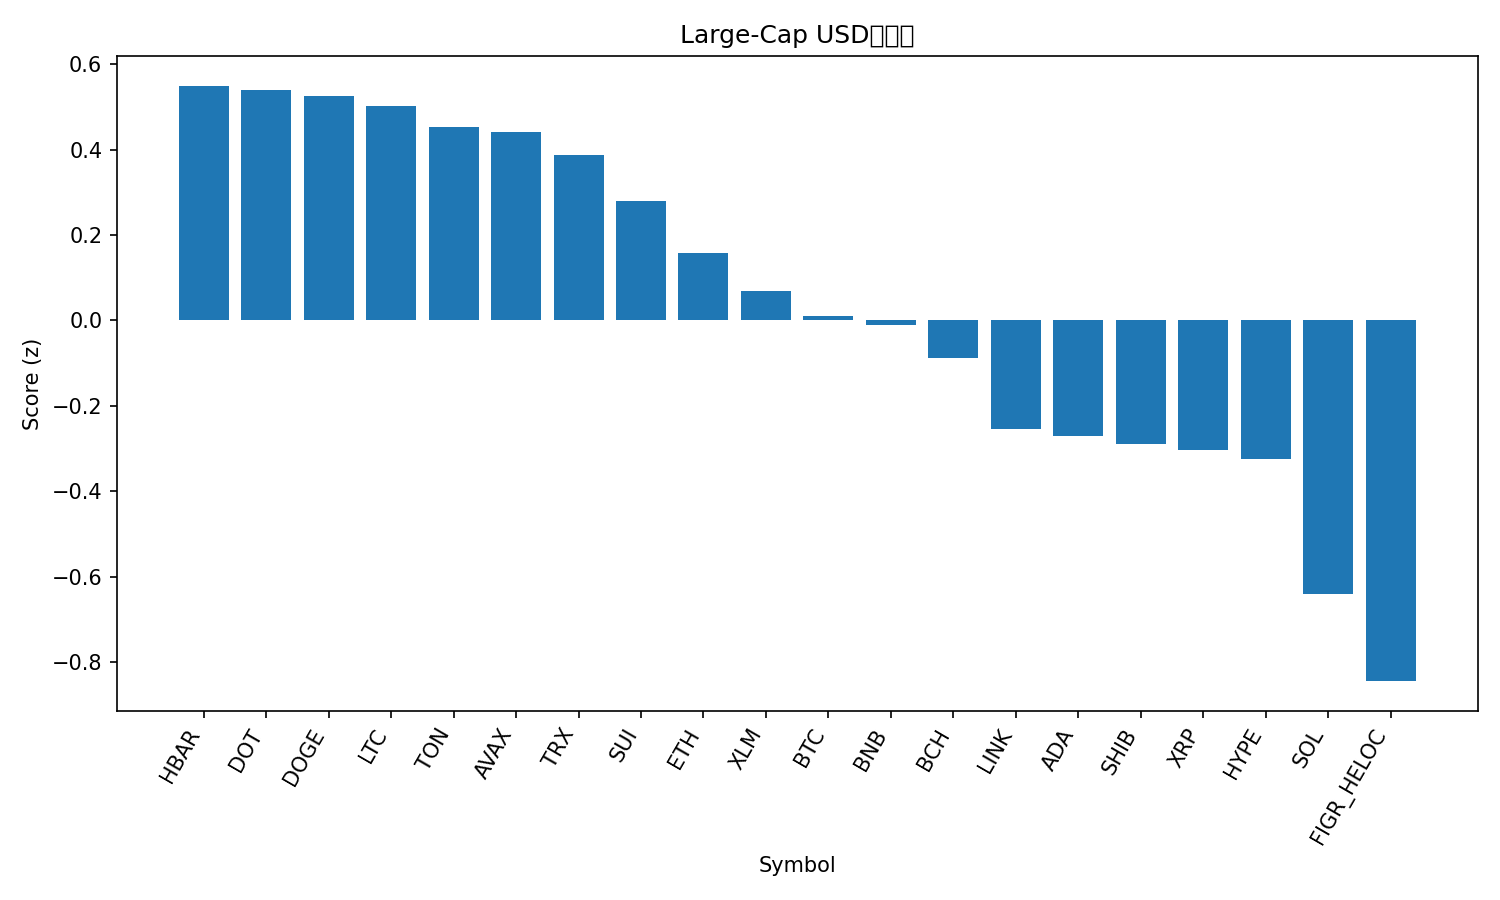

The table this chart was drawn from, first rows:
rank, name, symbol, price, pct_1h, pct_24h, pct_7d, pct_1h_vs_btc, pct_24h_vs_btc, pct_7d_vs_btc, market_cap_rank, market_cap, volume_usd, score
1, Hedera, HBAR, 0.2363, 0.3645, 2.805, 8.575, 0.3005, 0.4447, 5.819, 25, 10012019365, 209365420, 0.5494
2, Polkadot, DOT, 4.21, 0.2035, 3.052, 11.56, 0.1394, 0.6919, 8.808, 34, 6421018509, 327465244, 0.5385
3, Dogecoin, DOGE, 0.2504, -0.3242, 4.821, 15.37, -0.3882, 2.461, 12.61, 9, 37722873837, 3168926391, 0.5254
4, Litecoin, LTC, 116.7, 0.2615, 3.586, 4.984, 0.1975, 1.226, 2.229, 26, 8872782090, 688968707, 0.5023
5, Toncoin, TON, 3.21, 0.3177, 3.663, 1.203, 0.2536, 1.303, -1.552, 29, 8280382937, 190307196, 0.4522
6, Avalanche, AVAX, 28.7, -1.291, 8.851, 15.46, -1.355, 6.491, 12.7, 21, 12102644186, 1947055537, 0.4401
7, TRON, TRX, 0.3445, 0.4947, 2.507, 1.586, 0.4307, 0.1471, -1.169, 10, 32616500918, 680958301, 0.3881
8, Sui, SUI, 3.61, 0.06815, 2.965, 8.404, 0.004106, 0.6055, 5.649, 18, 12919347305, 1071849068, 0.2797
9, Ethereum, ETH, 4420, 0.1967, 2.805, 0.2694, 0.1326, 0.4449, -2.486, 2, 532739656749, 36122594473, 0.1585
10, Stellar, XLM, 0.3868, -0.1898, 3.374, 7.238, -0.2538, 1.015, 4.483, 19, 12304452114, 227546244, 0.06869
11, Bitcoin, BTC, 114189, 0.06404, 2.36, 2.755, 0.0, 0.0, 0.0, 1, 2274380591259, 52858303335, 0.009768
12, BNB, BNB, 895.2, 0.1773, 1.564, 5.622, 0.1132, -0.7958, 2.867, 5, 124664524573, 1831842317, -0.01096
13, Bitcoin Cash, BCH, 593.8, -0.001514, 2.684, 1.276, -0.06556, 0.3245, -1.48, 23, 11780950689, 432873980, -0.08795
14, Chainlink, LINK, 23.74, 0.03968, 1.766, 1.14, -0.02436, -0.5941, -1.615, 13, 16107437810, 800245421, -0.2544
15, Cardano, ADA, 0.8854, -0.1496, 1.545, 8.026, -0.2136, -0.8147, 5.271, 11, 32351631558, 1213445311, -0.2703
16, Shiba Inu, SHIB, 1.313e-05, -0.1769, 1.707, 7.215, -0.2409, -0.6531, 4.46, 31, 7753276101, 214698801, -0.2905
17, XRP, XRP, 3.0, -0.1341, 1.607, 5.939, -0.1981, -0.7525, 3.184, 3, 179106593877, 4388534580, -0.303
18, Hyperliquid, HYPE, 55.37, -0.6708, 1.649, 21.92, -0.7349, -0.7111, 19.16, 14, 15081839740, 729364393, -0.3246
19, Solana, SOL, 222.4, -0.5755, 1.863, 7.316, -0.6395, -0.497, 4.56, 6, 120562899755, 9540348040, -0.6404
20, Figure Heloc, FIGR_HELOC, 0.9927, 0.0, -0.4652, -0.4352, -0.06404, -2.825, -3.19, 20, 12261303687, 22973903, -0.8448
21, Cronos, CRO, 0.2576, -0.1228, 0.366, -5.396, -0.1869, -1.994, -8.151, 28, 8684453418, 126856622, -0.9466
